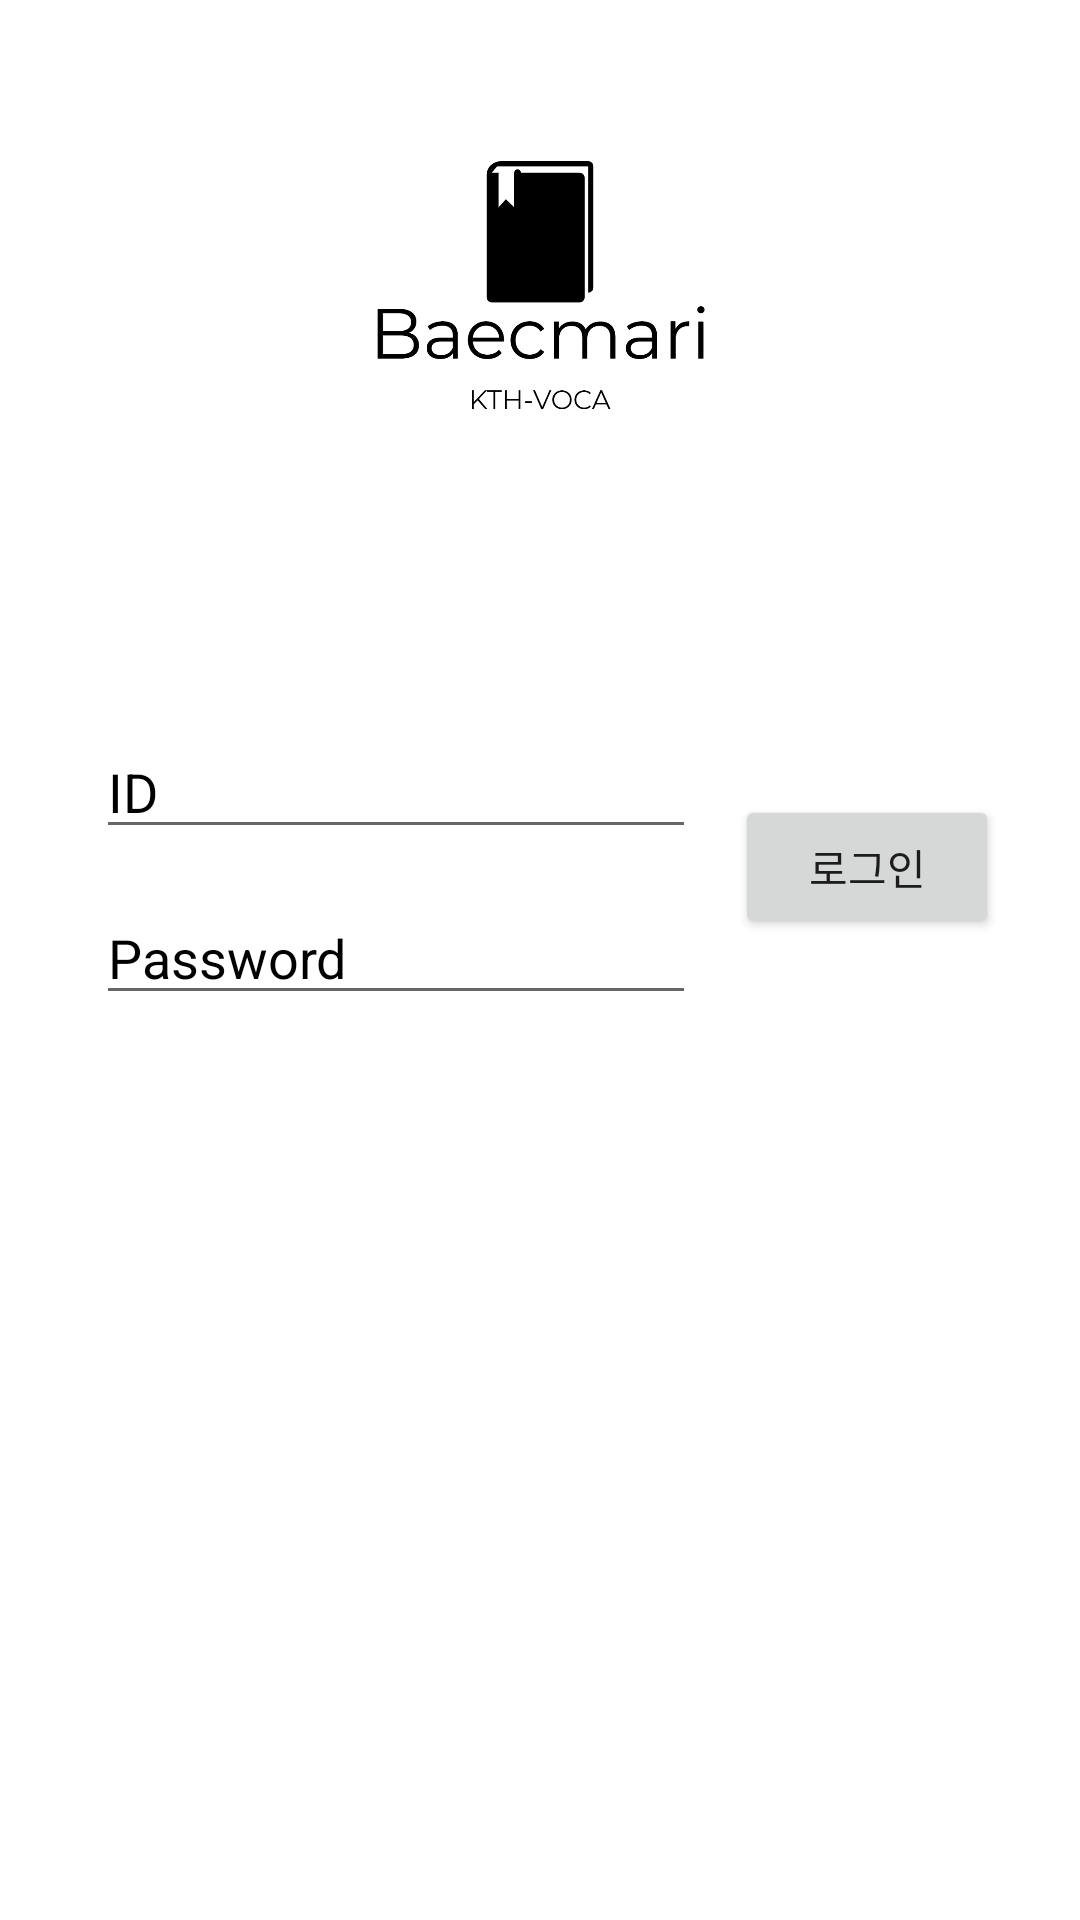

Android layout source for this screen:
<!-- AndroidManifest.xml: application theme AppTheme -->
<!-- res/layout/activity_login.xml -->
<?xml version="1.0" encoding="utf-8"?>
<androidx.constraintlayout.widget.ConstraintLayout xmlns:android="http://schemas.android.com/apk/res/android"
    xmlns:app="http://schemas.android.com/apk/res-auto"
    xmlns:tools="http://schemas.android.com/tools"
    android:layout_width="match_parent"
    android:layout_height="match_parent"
    android:background="@color/Login_Background"
    tools:layout_editor_absoluteX="0dp"
    tools:layout_editor_absoluteY="82dp">

    

    <ImageView
        android:id="@+id/image_Logo"
        android:layout_width="0dp"
        android:layout_height="0dp"
        android:layout_marginStart="54dp"
        android:layout_marginLeft="54dp"
        android:layout_marginTop="39dp"
        android:layout_marginEnd="54dp"
        android:layout_marginRight="54dp"
        android:layout_marginBottom="110dp"
        android:src="@drawable/logo_black_login"
        app:layout_constraintBottom_toTopOf="@+id/btnLogin"
        app:layout_constraintEnd_toEndOf="parent"
        app:layout_constraintStart_toStartOf="parent"
        app:layout_constraintTop_toTopOf="parent" />

    

    <EditText
        android:id="@+id/Userid"
        android:layout_width="0dp"
        android:layout_height="wrap_content"
        android:layout_marginBottom="30dp"
        android:hint="ID"
        android:textColorHint="@color/Black"
        android:textColor="@color/Black"
        app:layout_constraintBottom_toBottomOf="@+id/btnLogin"
        app:layout_constraintEnd_toEndOf="@+id/PassWd"
        app:layout_constraintStart_toStartOf="@+id/PassWd" />

    

    <EditText
        android:id="@+id/PassWd"
        android:layout_width="0dp"
        android:layout_height="wrap_content"
        android:layout_marginStart="32dp"
        android:layout_marginLeft="32dp"
        android:layout_marginTop="14dp"
        android:layout_marginEnd="13dp"
        android:layout_marginRight="13dp"
        android:hint="Password"
        android:textColorHint="@color/Black"
        android:textColor="@color/Black"
        app:layout_constraintEnd_toStartOf="@+id/btnLogin"
        app:layout_constraintStart_toStartOf="parent"
        app:layout_constraintTop_toBottomOf="@+id/Userid" />

    

    <Button
        android:id="@+id/btnLogin"
        android:layout_width="wrap_content"
        android:layout_height="wrap_content"
        android:layout_marginEnd="27dp"
        android:layout_marginRight="27dp"
        android:layout_marginBottom="327dp"
        android:text="로그인"
        app:layout_constraintBottom_toBottomOf="parent"
        app:layout_constraintEnd_toEndOf="parent"
        app:layout_constraintStart_toEndOf="@+id/PassWd"
        app:layout_constraintTop_toBottomOf="@+id/image_Logo" />

</androidx.constraintlayout.widget.ConstraintLayout>
<!-- resources referenced by this layout -->
<resources>
  <color name="Black">#000</color>
  <color name="Login_Background">#fff</color>
  <!-- drawable logo_black_login: png bitmap (drawable, 44709 bytes) -->
  <style name="AppTheme" parent="Theme.AppCompat.Light.NoActionBar"> 
          
          <item name="colorPrimary">@color/colorPrimary</item> 
          <item name="colorPrimaryDark">@color/colorPrimaryDark</item> 
          <item name="colorAccent">@color/colorAccent</item>
  
  
          <item name="android:windowLightStatusBar">true</item> 
  
          <item name="actionOverflowButtonStyle">@style/OverFlow</item>
      </style>
  <color name="colorPrimary">#6200EE</color>
  <color name="colorPrimaryDark">#ffffff</color>
  <color name="colorAccent">#ff4340</color>
  <style name="OverFlow" parent="Widget.AppCompat.ActionButton.Overflow">
          <item name="android:src">@drawable/button_hamburger_size</item>
      </style>
</resources>
